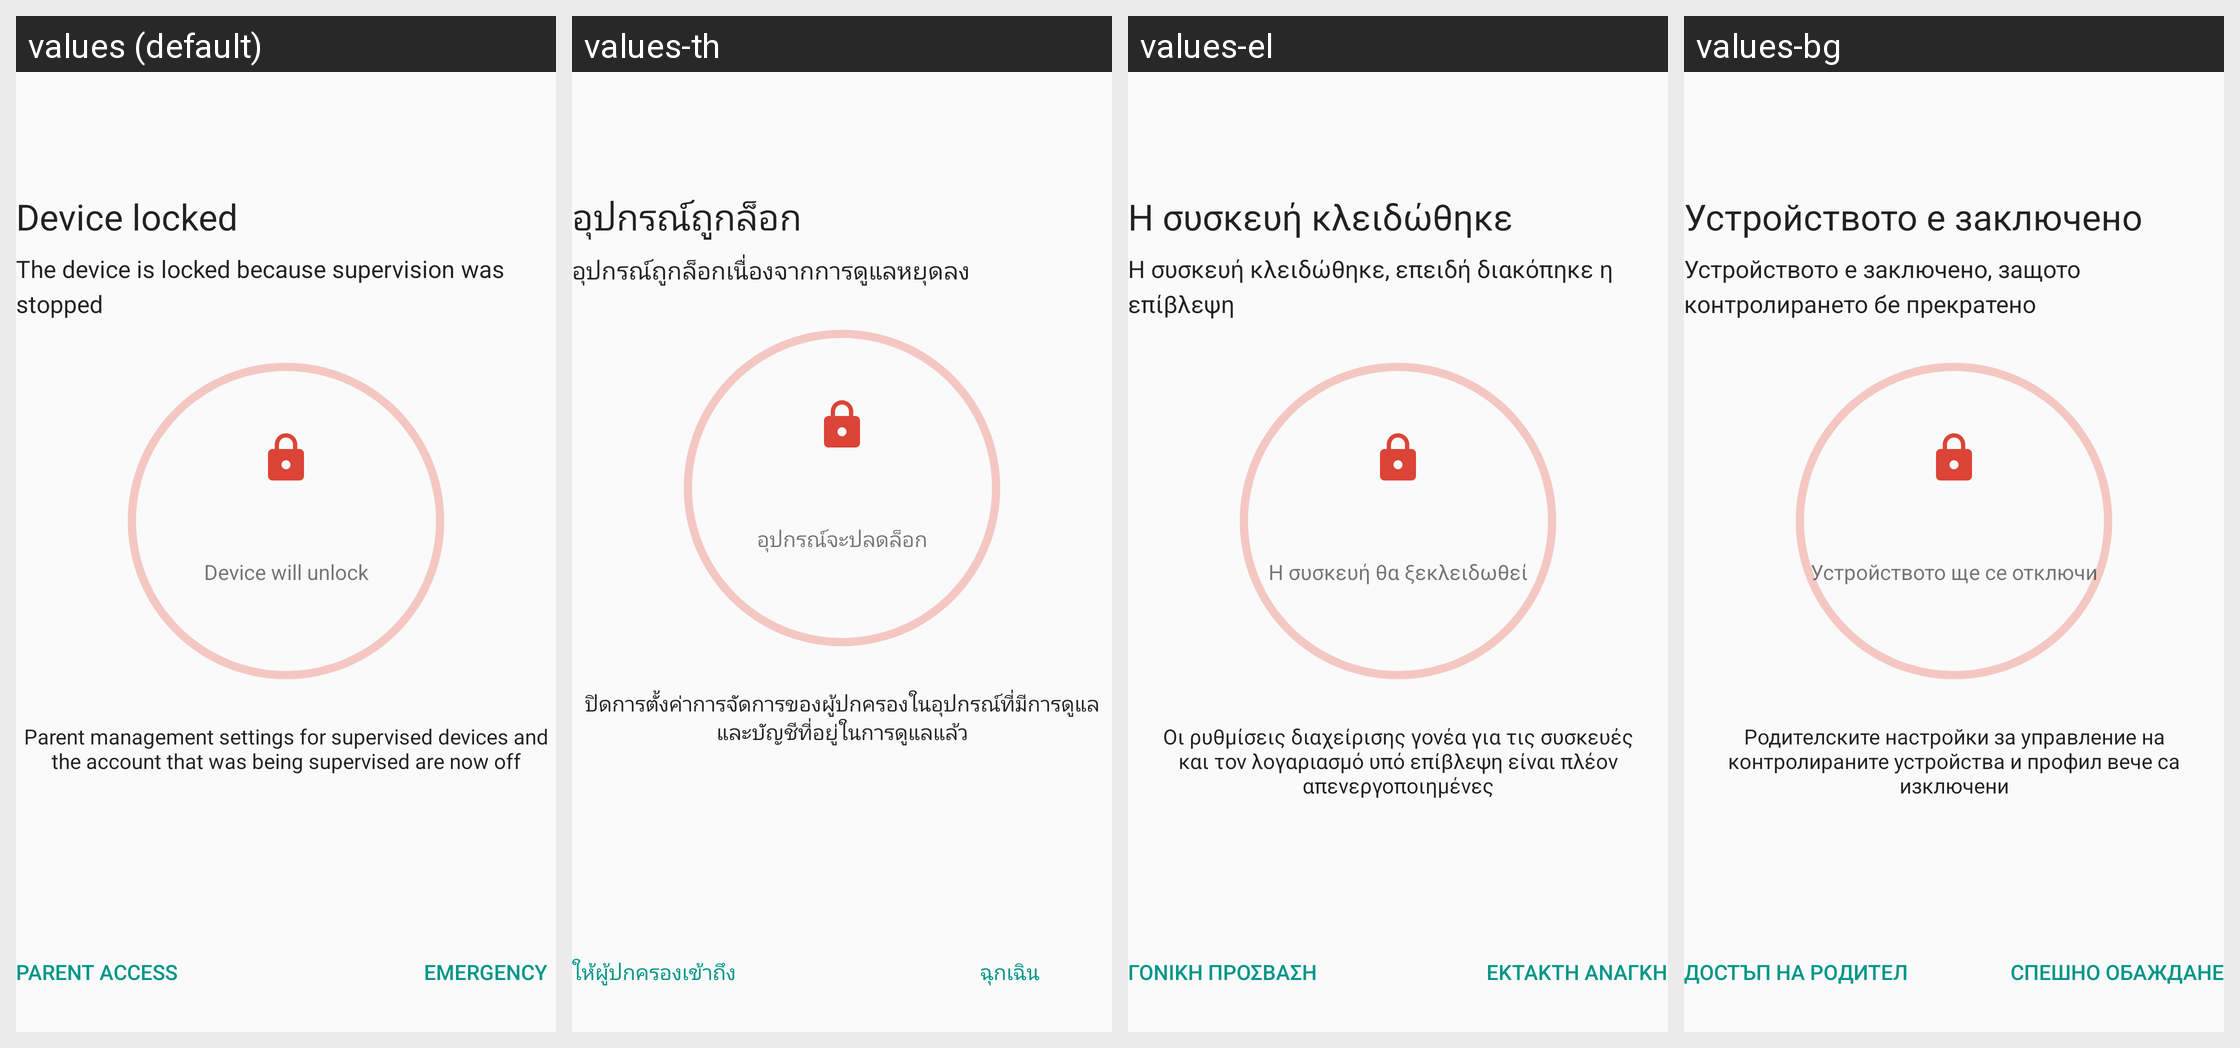

Translations of the strings shown on this Android screen, per locale in the grid:
Android screen res/layout/member_sv_exit_lockdown.xml rendered under 4 locales, left to right: values (default), values-th, values-el, values-bg. Device: Nexus 5 (rendered at 1080×1920; each locale shown at half size, 540×960, under a caption strip naming it); theme Theme.AppCompat.Light.NoActionBar.
Other locales in the repository, not shown: values-af, values-am, values-ar, values-as, values-az, values-be, values-bn, values-bs, values-ca, values-cs, values-da, values-de, values-en-rGB, values-en-rXC, values-es, values-es-rUS, values-et, values-eu, values-fa, values-fi, values-fr, values-fr-rCA, values-gl, values-gu, values-hi, values-hr, values-hu, values-hy, values-in, values-is, values-it, values-iw, values-ja, values-ka, values-kk, values-km, values-kn, values-ko, values-ky, values-lo, values-lt, values-lv, values-mk, values-ml, values-mn, values-mr, values-ms, values-my, values-nb, values-ne, values-nl, values-or, values-pa, values-pl, values-pt, values-pt-rBR, values-pt-rPT, values-ro, values-ru, values-si, values-sk, values-sl, values-sq, values-sr, values-sv, values-sw, values-ta, values-te, values-tl, values-tr, values-uk, values-ur, values-uz, values-vi, values-zh-rCN, values-zh-rHK, values-zh-rTW, values-zu.
Strings drawn on this screen, with the default value and each locale's value (text and hints the layout hard-codes, and strings that could not be matched under every locale, appear in the picture but are not listed):

device_locked
  values: Device locked
  values-th: อุปกรณ์ถูกล็อก
  values-el: Η συσκευή κλειδώθηκε
  values-bg: Устройството е заключено

member_sv_exit_lockdown_subheading_no_account
  values: The device is locked because supervision was stopped
  values-th: อุปกรณ์ถูกล็อกเนื่องจากการดูแลหยุดลง
  values-el: Η συσκευή κλειδώθηκε, επειδή διακόπηκε η επίβλεψη
  values-bg: Устройството е заключено, защото контролирането бе прекратено

member_sv_exit_lockdown_device_will_unlock
  values: Device will unlock
  values-th: อุปกรณ์จะปลดล็อก
  values-el: Η συσκευή θα ξεκλειδωθεί
  values-bg: Устройството ще се отключи

member_sv_exit_lockdown_description_no_account
  values: Parent management settings for supervised devices and the account that was being supervised are now off
  values-th: ปิดการตั้งค่าการจัดการของผู้ปกครองในอุปกรณ์ที่มีการดูแลและบัญชีที่อยู่ในการดูแลแล้ว
  values-el: Οι ρυθμίσεις διαχείρισης γονέα για τις συσκευές και τον λογαριασμό υπό επίβλεψη είναι πλέον απενεργοποιημένες
  values-bg: Родителските настройки за управление на контролираните устройства и профил вече са изключени

kids_time_limit_unlock_btn
  values: Parent Access
  values-th: ให้ผู้ปกครองเข้าถึง
  values-el: Γονική πρόσβαση
  values-bg: Достъп на родител

kids_time_limit_emergency_btn
  values: Emergency
  values-th: ฉุกเฉิน
  values-el: Έκτακτη ανάγκη
  values-bg: Спешно обаждане
